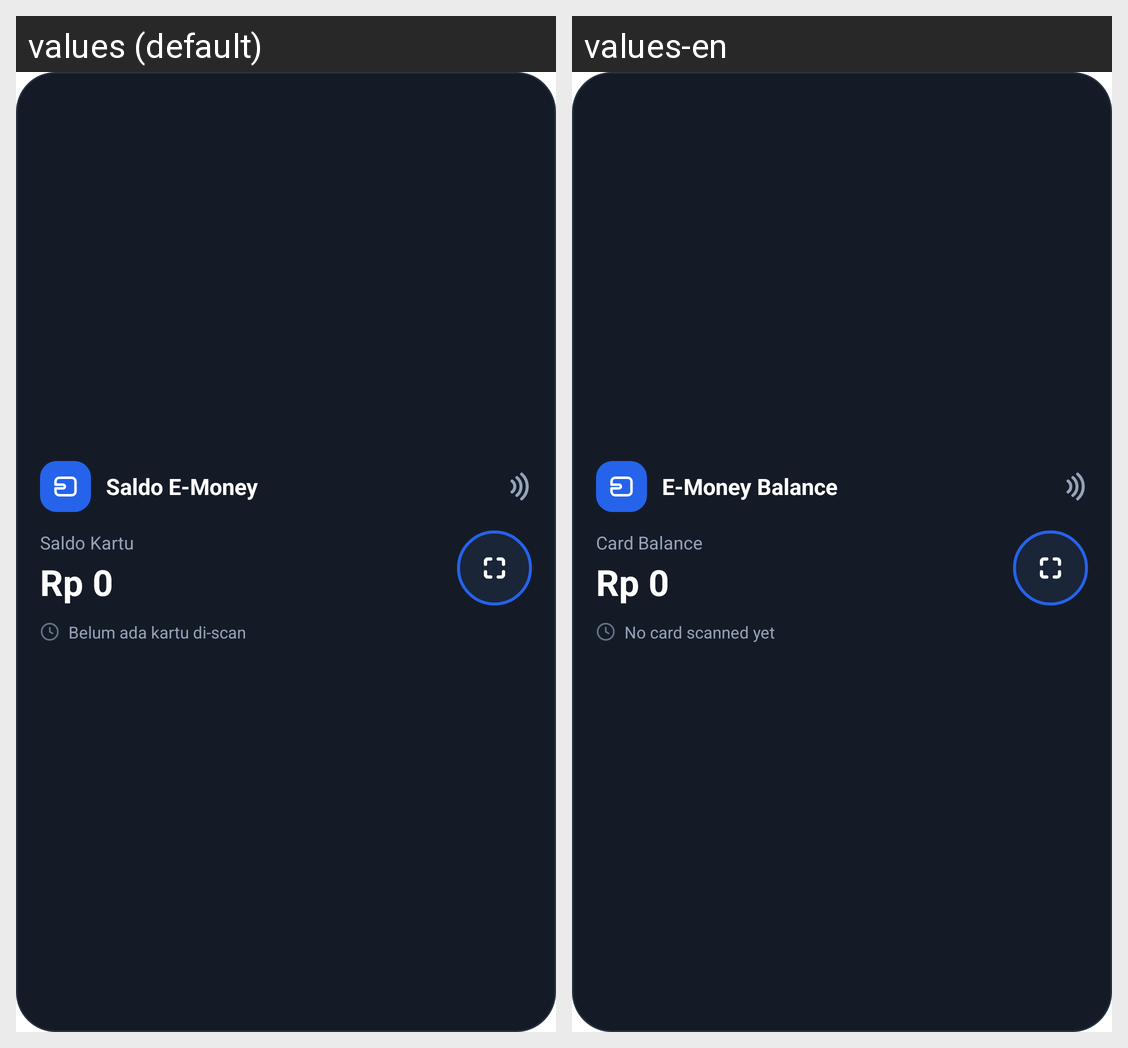

Strings drawn on this Android screen and how each of the app's shown locales translates them:
Android screen res/layout/widget_emoney_card.xml rendered under 2 locales, left to right: values (default), values-en. Device: Nexus 5 (rendered at 1080×1920; each locale shown at half size, 540×960, under a caption strip naming it); theme Theme.Expense_tracker.
Strings drawn on this screen, with the default value and each locale's value (text and hints the layout hard-codes, and strings that could not be matched under every locale, appear in the picture but are not listed):

widget_emoney_name
  values: Saldo E-Money
  values-en: E-Money Balance

widget_balance_label
  values: Saldo Kartu
  values-en: Card Balance

widget_default_balance
  values: Rp 0
  values-en: Rp 0

nfc_no_card_scanned
  values: Belum ada kartu di-scan
  values-en: No card scanned yet
